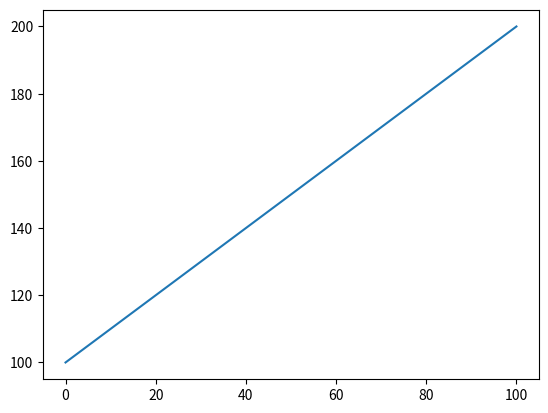
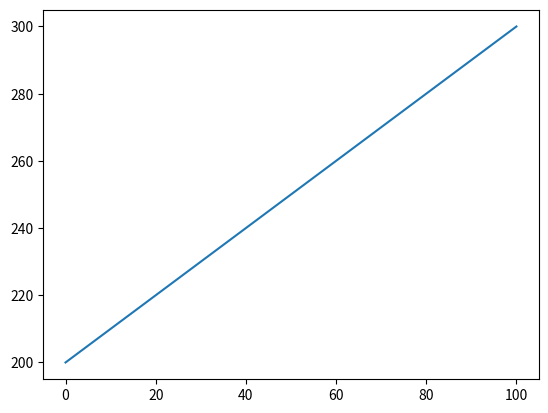

The matplotlib source for these figures, in order:
# figures.py

import matplotlib.pyplot as plt
import numpy as np

data = np.arange(100, 201)
plt.plot(data)

data2 = np.arange(200, 301)
plt.figure()
plt.plot(data2)

plt.show()